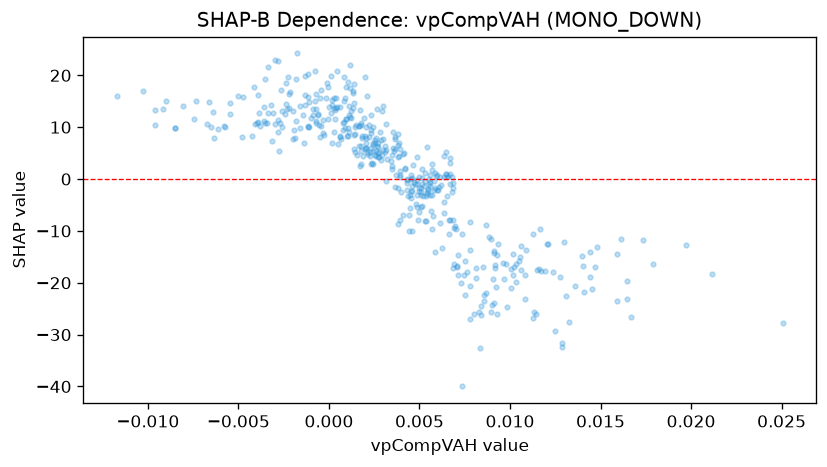

Data behind this chart, as committed beside it:
feature_value, shap_value
-0.001318, 19.86
8.797227928880602e-05, 19.88
0.003126, 5.565
-0.002659, 17.14
-0.002009, 13.13
-0.002264, 19.67
-0.003349, 21.64
-0.001742, 24.22
-0.0036, 13.87
-0.0004644, 17.25
0.002348, 9.363
0.01202, -12.6
0.009155, -17.16
0.009773, -16.33
0.002043, 6.023
0.003473, 1.943
0.0009537, 11.6
-0.007481, 11.61
-0.001614, 14.1
-0.001157, 20.32
-9.84451689873822e-05, 18.44
-0.0007769, 20.74
0.006125, -8.531
0.006656, -10.52
-0.001003, 11.74
-0.008523, 9.773
-0.0008614, 12.41
0.000952, 17.76
0.00707, -16.87
0.003153, -0.4228
0.0008297, 19.71
0.001161, 22.08
-0.009017, 14.95
-0.005479, 14.57
-0.009159, 13.55
-0.004153, 17.76
-0.005441, 12.59
-0.002387, 18.47
-0.006389, 12.87
0.006619, -7.945
0.007322, -39.97
-0.00665, 14.92
-0.008037, 14.18
0.004114, -6.914
0.005341, -8.14
0.002032, 6.038
0.01089, -13.71
0.009337, -12.61
0.01443, -14.05
0.008958, -11.64
-0.000732, 13.53
-0.001297, 16.26
0.001383, 18.33
0.0001824, 14.37
-0.001869, 7.938
-0.005008, 16.1
0.0003361, 11.51
0.004443, -6.908
0.0004694, 20.85
-0.00351, 19.38
... 397 more rows
